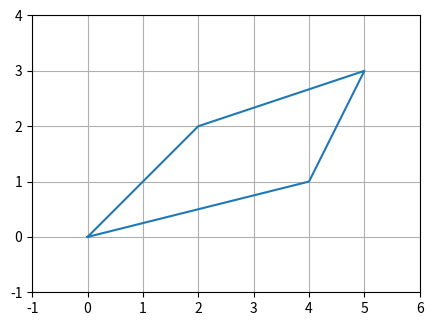

Here is the Python script that generated this plot:
'''
A program that plots a quadrilateral using matplotlib. Each quadrilateral
consists of line segments created using the plot_line method, and the
drawing speed is controlled by steps per second.

[redacted]
@version January 26, 2026
'''

import matplotlib.pyplot as plt
import numpy as np


def plot_line(start, end, line, steps_per_second):
    num_points = int(np.hypot(end[0] - start[0], end[1] - start[1])
                     * steps_per_second)
    x_values = np.linspace(start[0], end[0], num_points)
    y_values = np.linspace(start[1], end[1], num_points)

    for x, y in zip(x_values, y_values):
        line.set_data(np.append(line.get_xdata(), x),
                      np.append(line.get_ydata(), y))
        plt.pause(1 / steps_per_second)


def plot_quadrilateral(vertices, steps_per_second):
    # Coordinate arrays with point 0 appended at the end to close the shape
    x_coords = [v[0] for v in vertices] + [vertices[0][0]]
    y_coords = [v[1] for v in vertices] + [vertices[0][1]]

    # Plot settings
    plt.ion()
    fig, ax = plt.subplots(figsize=(5, 5))  # Modify figure size here
    ax.set_aspect('equal')
    ax.set_xlim(min(x_coords) - 1, max(x_coords) + 1)
    ax.set_ylim(min(y_coords) - 1, max(y_coords) + 1)
    ax.grid(True)
    line, = ax.plot([], [], '-')   # Modify line style here

    for i in range(4):
        plot_line((x_coords[i], y_coords[i]), (x_coords[i+1], y_coords[i+1]),
                  line, steps_per_second)

    plt.ioff()
    plt.show()


if __name__ == '__main__':
    # Modify parameters here
    plot_quadrilateral([(0, 0), (4, 1), (5, 3), (2, 2)], 15)
